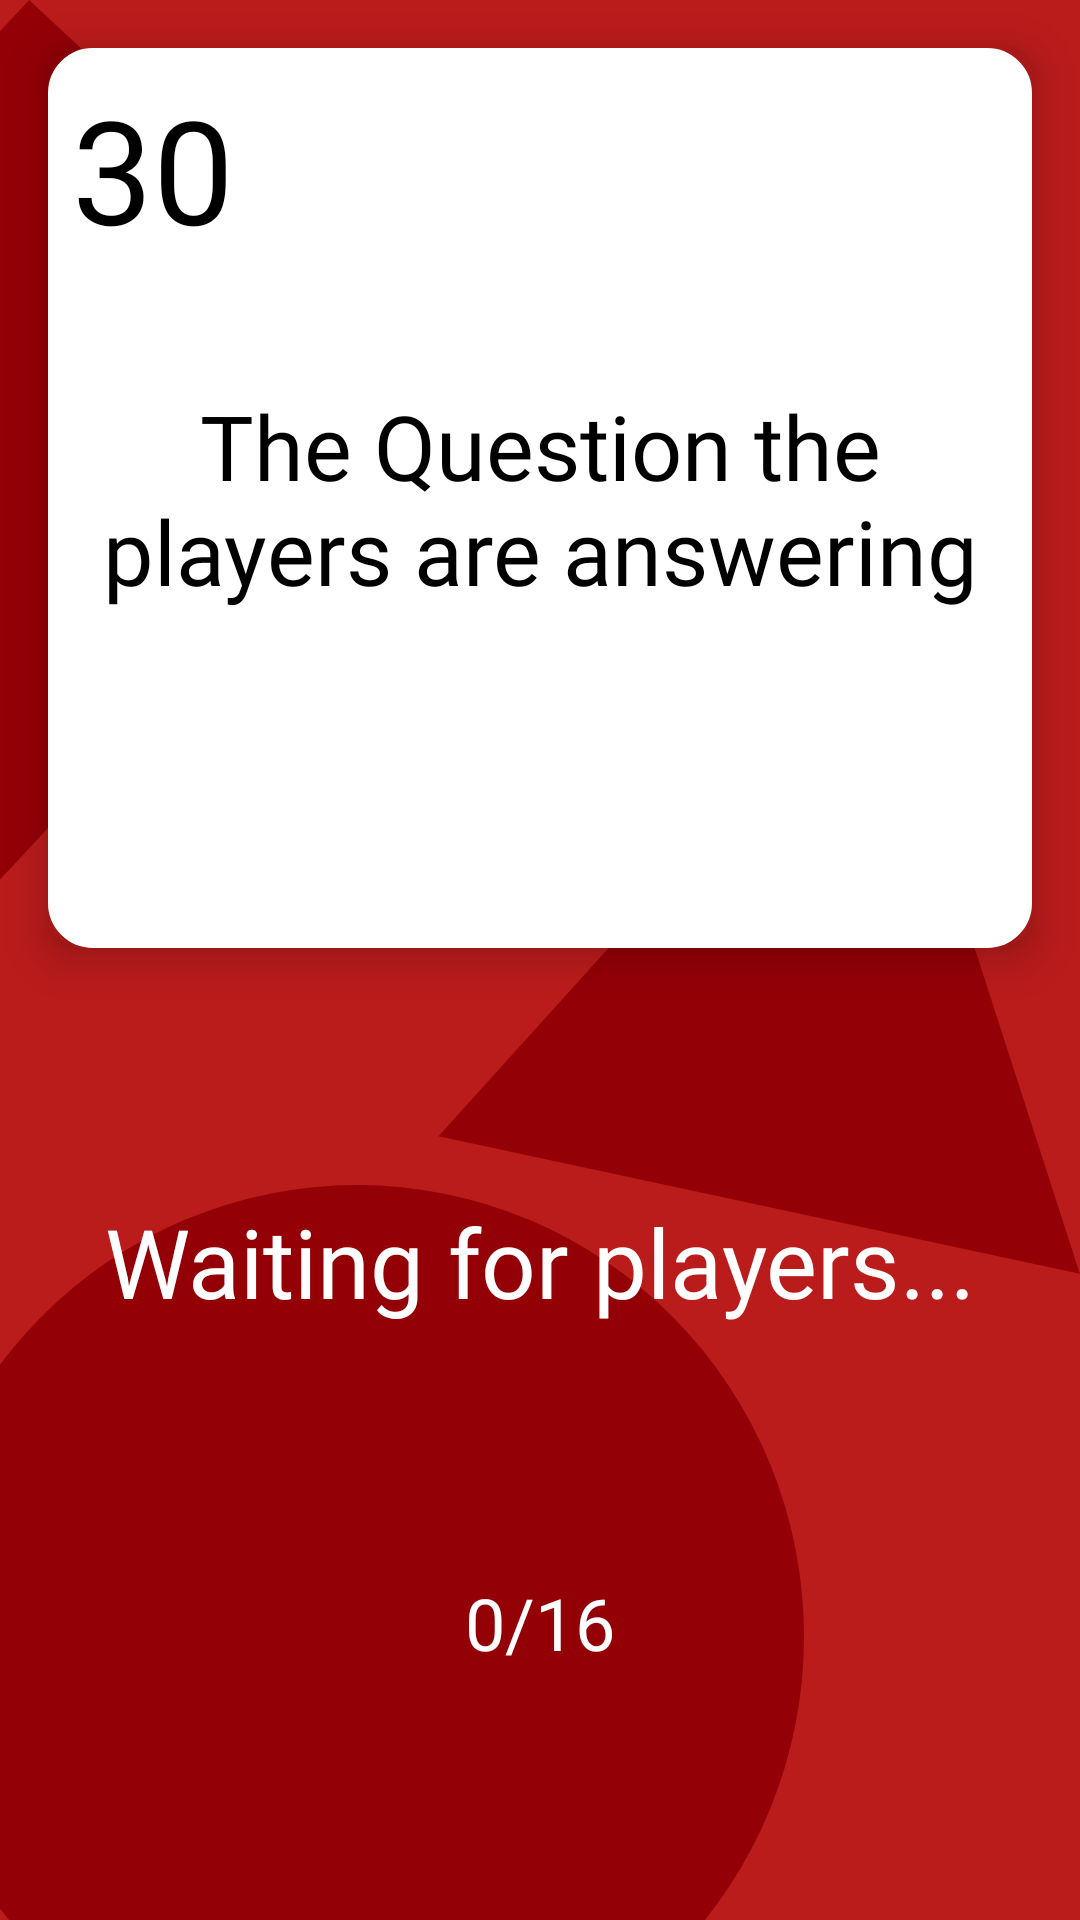

Reconstruct the res/layout file that produces this screen, plus the resources it refers to.
<!-- AndroidManifest.xml: application theme Theme.Riddler -->
<!-- res/layout/fragment_host_game.xml -->
<?xml version="1.0" encoding="utf-8"?>
<androidx.constraintlayout.widget.ConstraintLayout xmlns:android="http://schemas.android.com/apk/res/android"
    xmlns:app="http://schemas.android.com/apk/res-auto"
    xmlns:tools="http://schemas.android.com/tools"
    android:layout_width="match_parent"
    android:layout_height="match_parent"
    tools:context=".ui.view.host.HostGameFragment"
    android:background="#BA1B1B">

    <ImageView
        android:id="@+id/corner4"
        android:layout_width="wrap_content"
        android:layout_height="0dp"
        android:adjustViewBounds="true"
        android:scaleType="fitXY"
        android:src="@drawable/ic_group_20"
        app:layout_constraintStart_toStartOf="parent"
        app:layout_constraintTop_toTopOf="parent"
        app:layout_constraintBottom_toBottomOf="parent"/>

    <ImageView
        android:id="@+id/corner5"
        android:layout_width="wrap_content"
        android:layout_height="wrap_content"
        android:adjustViewBounds="true"
        android:scaleType="fitXY"
        android:src="@drawable/ic_polygon_1"
        app:layout_constraintEnd_toEndOf="parent"
        app:layout_constraintTop_toTopOf="@+id/corner4"
        app:layout_constraintBottom_toBottomOf="@+id/corner4"/>

    <TextView
        android:id="@+id/hostQuestions"
        android:layout_width="match_parent"
        android:layout_height="300dp"
        android:layout_margin="16dp"
        android:padding="16dp"
        android:layout_marginBottom="584dp"
        android:backgroundTint="@color/white"
        android:textAlignment="center"
        android:gravity="center"
        android:fontFamily="@font/montserrat_semi_bold"
        android:textSize="30sp"
        android:elevation = "8dp"
        android:background="@drawable/sharper_corners"
        android:text="The Question the players are answering"
        app:layout_constraintBottom_toBottomOf="parent"
        app:layout_constraintEnd_toEndOf="parent"
        android:textColor="@color/black"
        app:layout_constraintHorizontal_bias="0.0"
        app:layout_constraintStart_toStartOf="parent"
        app:layout_constraintTop_toTopOf="parent"
        app:layout_constraintVertical_bias="0.0" />


    <TextView
        android:id="@+id/host_timer"
        android:layout_width="wrap_content"
        android:layout_height="wrap_content"
        android:fontFamily="@font/montserrat_semi_bold"
        android:layout_marginEnd="8dp"
        android:layout_margin="8dp"
        android:text="30"
        android:textColor="@color/black"
        android:elevation ="8dp"
        android:textSize="48sp"
        app:layout_constraintStart_toStartOf="@+id/hostQuestions"
        app:layout_constraintTop_toTopOf="@+id/hostQuestions" />

















    <TextView
        android:id="@+id/textView3"
        android:layout_width="wrap_content"
        android:layout_height="wrap_content"
        android:text="@string/waiting_for_players"
        android:textSize="32sp"
        android:textColor="@color/white"
        android:fontFamily="@font/montserrat_bold"
        app:layout_constraintBottom_toTopOf="@+id/playersSubmitted"
        app:layout_constraintEnd_toEndOf="parent"
        app:layout_constraintStart_toStartOf="parent"
        app:layout_constraintTop_toBottomOf="@+id/hostQuestions" />

    <TextView
        android:id="@+id/playersSubmitted"
        android:layout_width="wrap_content"
        android:layout_height="wrap_content"
        android:text="0/16"
        android:textSize="24sp"
        android:textColor="@color/white"
        android:fontFamily="@font/montserrat_bold"
        app:layout_constraintBottom_toTopOf="@+id/hostGameNext"
        app:layout_constraintEnd_toEndOf="parent"
        app:layout_constraintStart_toStartOf="parent"
        app:layout_constraintTop_toBottomOf="@+id/textView3" />

    <Button
        android:id="@+id/hostGameNext"
        android:layout_width="wrap_content"
        android:layout_height="wrap_content"
        android:text="@string/next"
        android:visibility="gone"
        android:textSize="24sp"
        android:fontFamily="@font/montserrat_semi_bold"
        app:backgroundTint="#2F312E"
        android:background="@drawable/sharper_corners"
        app:layout_constraintBottom_toBottomOf="parent"
        app:layout_constraintEnd_toEndOf="parent"
        app:layout_constraintStart_toStartOf="parent"
        app:layout_constraintTop_toBottomOf="@+id/playersSubmitted" />


</androidx.constraintlayout.widget.ConstraintLayout>
<!-- resources referenced by this layout -->
<resources>
  <color name="black">#FF000000</color>
  <color name="white">#FFFFFFFF</color>
  <!-- drawable ic_group_20 (drawable) -->
  <vector xmlns:android="http://schemas.android.com/apk/res/android"
      android:width="268dp"
      android:height="640dp"
      android:viewportWidth="268"
      android:viewportHeight="640">
    <path
        android:pathData="M-30,545.5a149,150.5 0,1 0,298 0a149,150.5 0,1 0,-298 0z"
        android:fillColor="#930006"/>
    <path
        android:pathData="M-141,161.67l150.72,-161.67l141.02,131.48l-150.72,161.67z"
        android:fillColor="#930006"/>
  </vector>
  <!-- drawable ic_polygon_1 (drawable) -->
  <vector xmlns:android="http://schemas.android.com/apk/res/android"
      android:width="214dp"
      android:height="209dp"
      android:viewportWidth="214"
      android:viewportHeight="209">
    <path
        android:pathData="M146.74,0.86L213.95,208.91L0.17,163.09L146.74,0.86Z"
        android:fillColor="#930006"/>
  </vector>
  <!-- drawable sharper_corners (drawable) -->
  <?xml version="1.0" encoding="utf-8"?>
  <shape xmlns:android="http://schemas.android.com/apk/res/android" android:shape="rectangle">
      <stroke android:width="10dp" android:color="#FF404040" />
      <corners android:radius="10dp" />
      <gradient
          android:startColor="#FF6800"
          android:centerColor="#FF8000"
          android:endColor="#FF9700" android:angle="90" />
  </shape>
  <string name="next">Next</string>
  <string name="waiting_for_players">Waiting for players...</string>
  <style name="Theme.Riddler" parent="Theme.Material3.DayNight.NoActionBar">
          
          <item name="colorPrimary">@color/purple_500</item>
          <item name="colorPrimaryVariant">@color/purple_700</item>
          <item name="colorOnPrimary">@color/white</item>
          
          <item name="colorSecondary">@color/teal_200</item>
          <item name="colorSecondaryVariant">@color/teal_700</item>
          <item name="colorOnSecondary">@color/black</item>
          
          <item name="android:statusBarColor" tools:targetApi="l">@color/black</item>
          
      </style>
  <color name="purple_500">#FF6200EE</color>
  <color name="purple_700">#FF3700B3</color>
  <color name="teal_200">#FF03DAC5</color>
  <color name="teal_700">#FF018786</color>
</resources>
